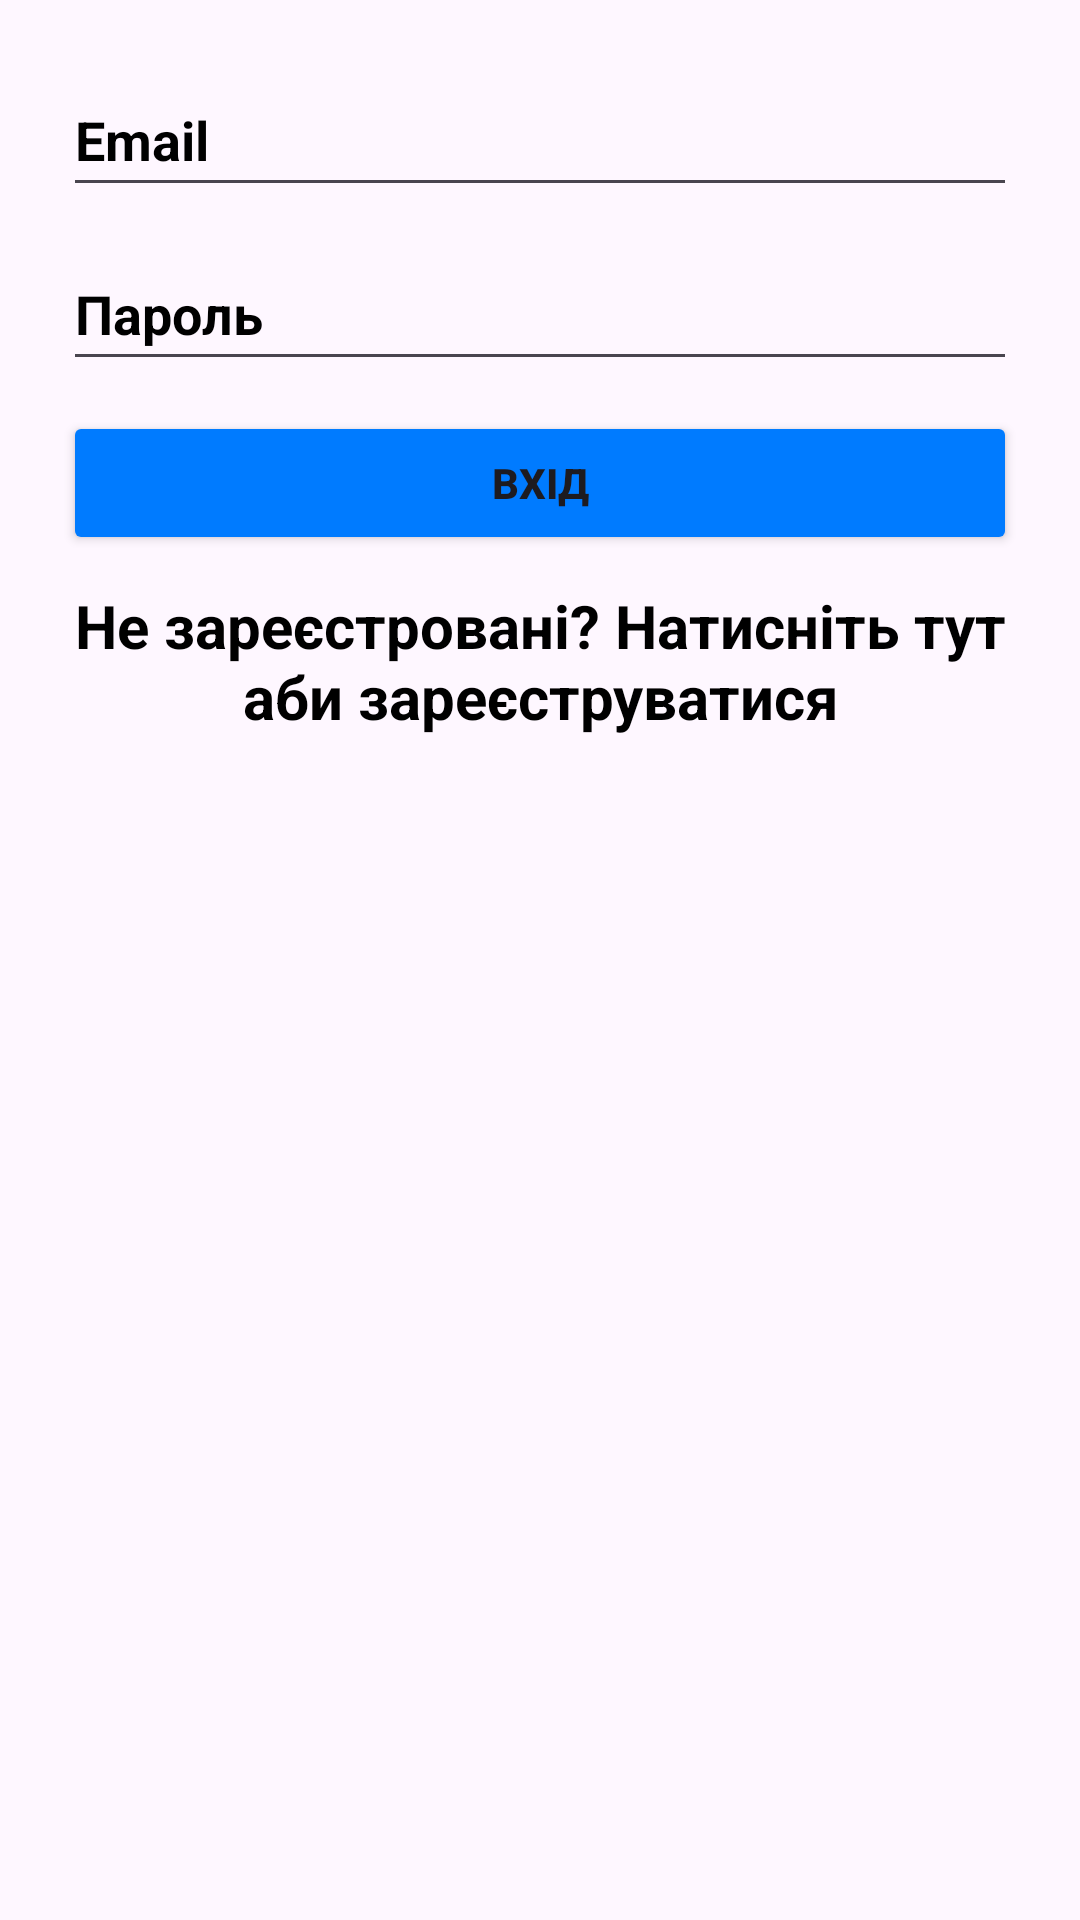

Here is an Android app screen rendered from its layout file. Give the layout XML and the strings, colors and styles it references.
<!-- AndroidManifest.xml: application theme Theme.BuildPC -->
<!-- res/layout/activity_login.xml -->
<?xml version="1.0" encoding="utf-8"?>
<LinearLayout xmlns:android="http://schemas.android.com/apk/res/android"
    xmlns:app="http://schemas.android.com/apk/res-auto"
    xmlns:tools="http://schemas.android.com/tools"
    android:id="@+id/main"
    android:layout_width="match_parent"
    android:layout_height="match_parent"
    tools:context=".LoginActivity"
    android:orientation="vertical"
    android:padding="16dp">

    <EditText
        android:layout_margin="5dp"
        android:id="@+id/email"
        android:layout_width="match_parent"
        android:layout_height="wrap_content"
        android:hint="@string/email"
        android:importantForAutofill="no"
        android:inputType="textEmailAddress"
        android:minHeight="48dp"
        android:textColor="#000"
        android:textColorHint="#000"
        android:textStyle="bold"
        tools:ignore="VisualLintTextFieldSize"/>

    <EditText
        android:layout_margin="5dp"
        android:id="@+id/password"
        android:layout_width="match_parent"
        android:layout_height="wrap_content"
        android:hint="@string/password"
        android:importantForAutofill="no"
        android:inputType="textPassword"
        android:minHeight="48dp"
        android:textColor="#000"
        android:textColorHint="#000"
        android:textStyle="bold"
        tools:ignore="VisualLintTextFieldSize" />

    <Button
        app:cornerRadius="1dp"
        android:textStyle="bold"
        android:backgroundTint="#007bff"
        android:layout_margin="5dp"
        android:id="@+id/loginButton"
        android:layout_width="match_parent"
        android:layout_height="wrap_content"
        android:text="@string/auth"/>

    <TextView
        android:id="@+id/registeredTextView"
        android:layout_width="wrap_content"
        android:layout_height="wrap_content"
        android:layout_margin="5dp"
        android:text="@string/no_register"
        android:textColor="#000"
        android:textStyle="bold"
        android:textSize="20sp"
        android:gravity="center"/>

</LinearLayout>
<!-- resources referenced by this layout -->
<resources>
  <string name="auth">Вхід</string>
  <string name="email">Email</string>
  <string name="no_register">Не зареєстровані? Натисніть тут аби зареєструватися</string>
  <string name="password">Пароль</string>
  <style name="Theme.BuildPC" parent="Base.Theme.BuildPC" />
  <style name="Base.Theme.BuildPC" parent="Theme.Material3.DayNight.NoActionBar">
          
          
      </style>
</resources>
